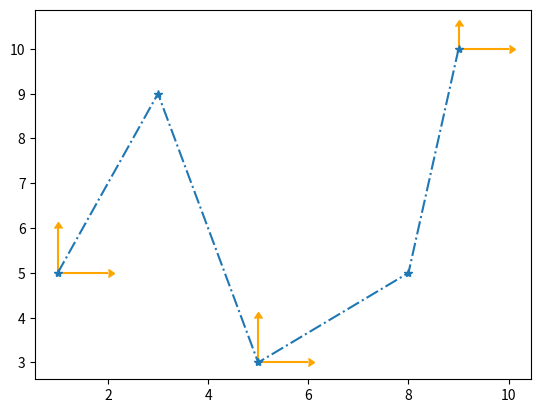

Recreate this plot in Python.
import numpy as np
import matplotlib.pyplot as plt

x = [1, 3, 5, 8, 9]
y = [5, 9, 3, 5, 10]
plt.errorbar(x, y,    # 数据点位置
             xerr=1, yerr=[1,1,1,0.5,0.5],    # 两个方向的误差范围
             # 设置线条和端点符号
             # fmt='none'时表示不绘制数据点及连线，只绘制误差标记
             fmt='-.*',
             ecolor='orange',    # 误差线颜色
             errorevery=2,       # 每2个数据点绘制一个误差线
             lolims=True,        # 只绘制上侧的误差线
             xlolims=True,       # 只绘制右侧的误差线
             )

plt.show()
